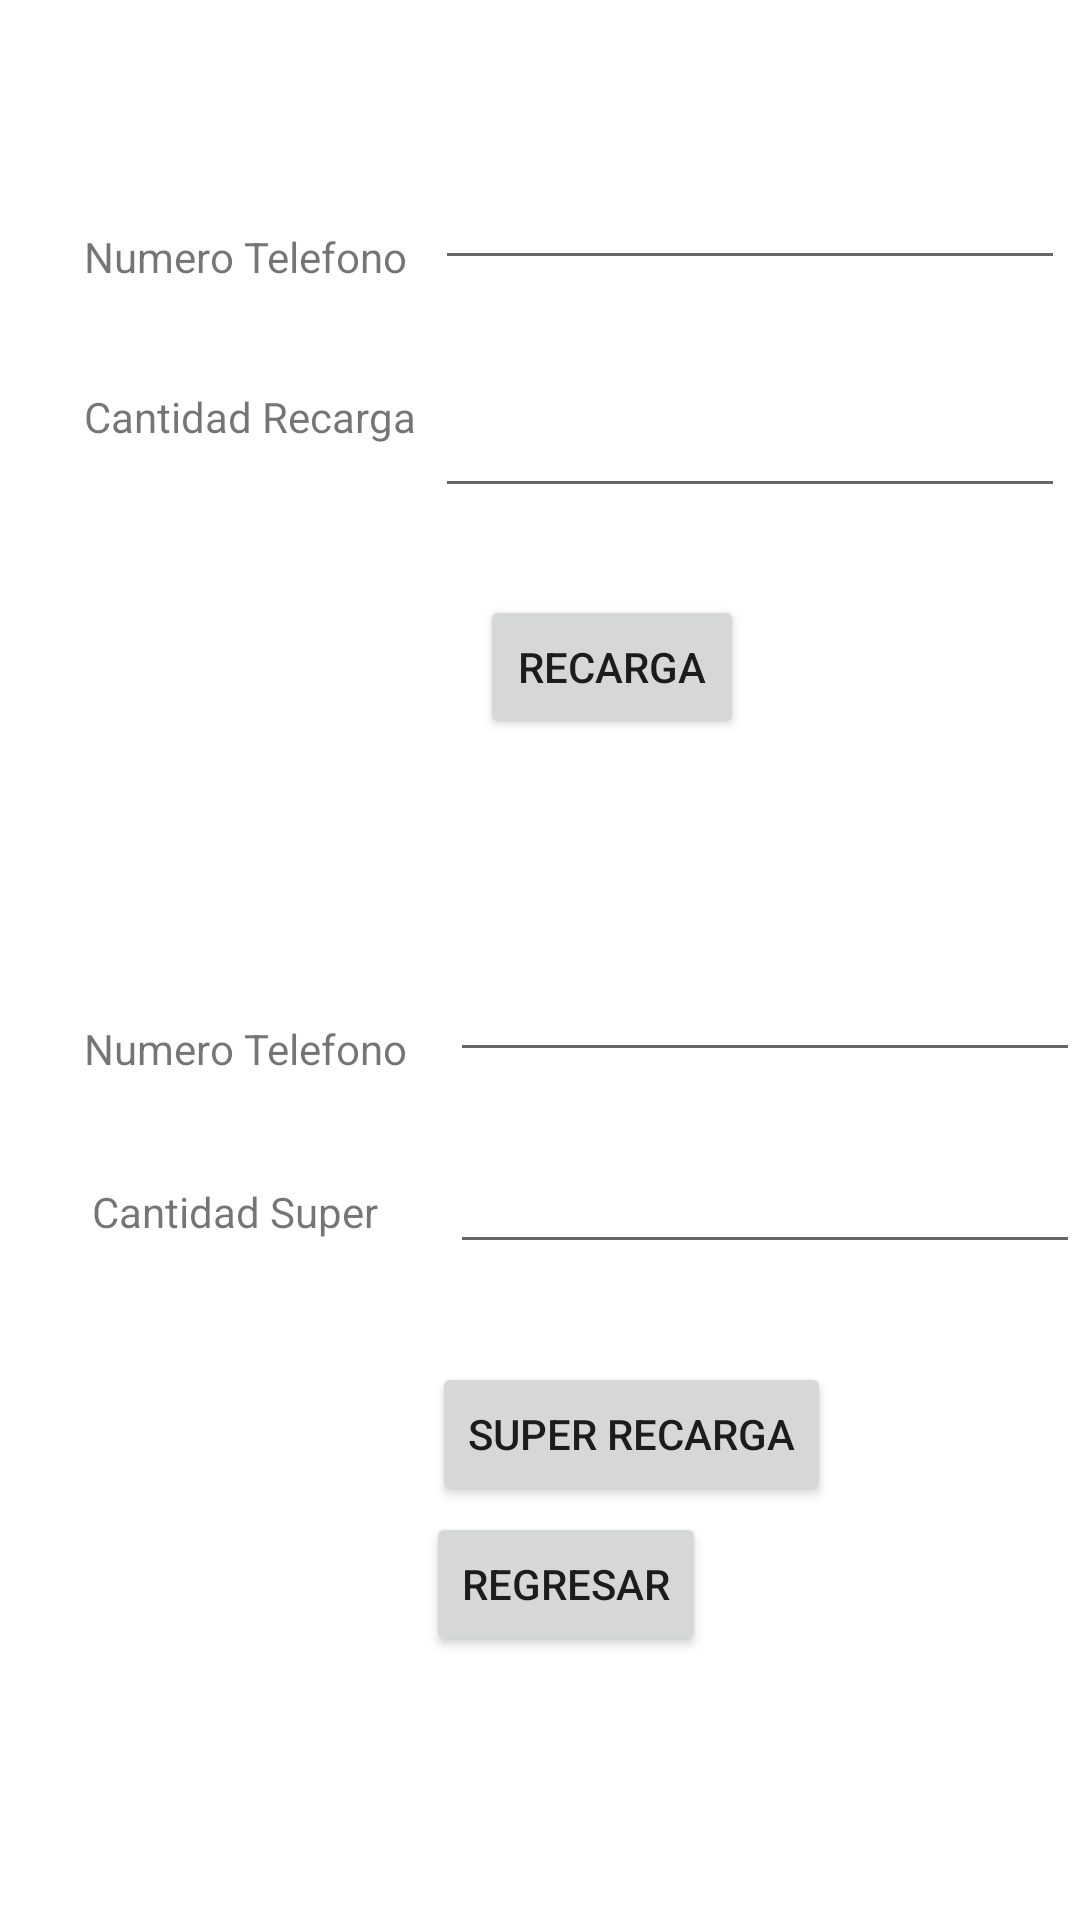

The Android layout XML behind this screen, and the referenced resources:
<!-- AndroidManifest.xml: application theme Theme.PDM_2021_I_L1_LABORATORIO1 -->
<!-- res/layout/activity_recarga_claro.xml -->
<?xml version="1.0" encoding="utf-8"?>
<androidx.constraintlayout.widget.ConstraintLayout xmlns:android="http://schemas.android.com/apk/res/android"
    xmlns:app="http://schemas.android.com/apk/res-auto"
    xmlns:tools="http://schemas.android.com/tools"
    android:layout_width="match_parent"
    android:layout_height="match_parent"
    tools:context=".RecargaClaroActivity">

    <Button
        android:id="@+id/btnRegresarRecargaClaro"
        android:layout_width="wrap_content"
        android:layout_height="wrap_content"
        android:layout_marginBottom="88dp"
        android:text="@string/regresar"
        app:layout_constraintBottom_toBottomOf="parent"
        app:layout_constraintEnd_toEndOf="parent"
        app:layout_constraintHorizontal_bias="0.533"
        app:layout_constraintStart_toStartOf="parent" />

    <Button
        android:id="@+id/btnSuperRecarga"
        android:layout_width="wrap_content"
        android:layout_height="wrap_content"
        android:layout_marginStart="144dp"
        android:text="@string/super_recarga"
        app:layout_constraintBottom_toBottomOf="parent"
        app:layout_constraintStart_toStartOf="parent"
        app:layout_constraintTop_toTopOf="parent"
        app:layout_constraintVertical_bias="0.767" />


    <TextView
        android:id="@+id/txvNumeroTelefono"
        android:layout_width="wrap_content"
        android:layout_height="wrap_content"
        android:layout_marginStart="28dp"
        android:layout_marginTop="76dp"
        android:text="@string/numero_telefono"
        app:layout_constraintStart_toStartOf="parent"
        app:layout_constraintTop_toTopOf="parent" />

    <Button
        android:id="@+id/btnRecarga"
        android:layout_width="wrap_content"
        android:layout_height="wrap_content"
        android:layout_marginStart="160dp"
        android:text="@string/recarga"
        app:layout_constraintBottom_toBottomOf="parent"
        app:layout_constraintStart_toStartOf="parent"
        app:layout_constraintTop_toTopOf="parent"
        app:layout_constraintVertical_bias="0.335" />

    <TextView
        android:id="@+id/txvSuperRecarga"
        android:layout_width="wrap_content"
        android:layout_height="wrap_content"
        android:layout_marginEnd="24dp"
        android:text="@string/cantidad_super"
        app:layout_constraintBaseline_toBaselineOf="@+id/editMontosuperRecarga"
        app:layout_constraintEnd_toStartOf="@+id/editMontosuperRecarga" />

    <EditText
        android:id="@+id/editMontosuperRecarga"
        android:layout_width="wrap_content"
        android:layout_height="wrap_content"
        android:layout_marginStart="150dp"
        android:layout_marginTop="380dp"
        android:autofillHints=""
        android:ems="10"
        android:inputType="number"
        app:layout_constraintStart_toStartOf="parent"
        app:layout_constraintTop_toTopOf="parent" />

    <TextView
        android:id="@+id/txvCantidadRecarga"
        android:layout_width="wrap_content"
        android:layout_height="wrap_content"
        android:layout_marginStart="28dp"
        android:layout_marginTop="36dp"
        android:text="@string/cantidad_recarga"
        app:layout_constraintStart_toStartOf="parent"
        app:layout_constraintTop_toBottomOf="@+id/editIngreseTelefono" />

    <TextView
        android:id="@+id/txvNumeroTelefonoSuper"
        android:layout_width="wrap_content"
        android:layout_height="wrap_content"
        android:layout_marginStart="28dp"
        android:layout_marginTop="340dp"
        android:text="@string/numero_telefono"
        app:layout_constraintStart_toStartOf="parent"
        app:layout_constraintTop_toTopOf="parent" />

    <EditText
        android:id="@+id/editingreseTelefonoSuper"
        android:layout_width="wrap_content"
        android:layout_height="wrap_content"
        android:layout_marginStart="150dp"
        android:layout_marginTop="316dp"
        android:autofillHints=""
        android:ems="10"
        android:inputType="number"
        app:layout_constraintStart_toStartOf="parent"
        app:layout_constraintTop_toTopOf="parent" />

    <EditText
        android:id="@+id/editMontoRecarga"
        android:layout_width="wrap_content"
        android:layout_height="wrap_content"
        android:layout_marginStart="145dp"
        android:layout_marginTop="128dp"
        android:autofillHints=""
        android:ems="10"
        android:inputType="number"
        app:layout_constraintStart_toStartOf="parent"
        app:layout_constraintTop_toTopOf="parent" />

    <EditText
        android:id="@+id/editIngreseTelefono"
        android:layout_width="wrap_content"
        android:layout_height="wrap_content"
        android:layout_marginStart="145dp"
        android:layout_marginTop="52dp"
        android:autofillHints=""
        android:ems="10"
        android:inputType="number"
        app:layout_constraintStart_toStartOf="parent"
        app:layout_constraintTop_toTopOf="parent" />
</androidx.constraintlayout.widget.ConstraintLayout>
<!-- resources referenced by this layout -->
<resources>
  <string name="cantidad_recarga">Cantidad Recarga</string>
  <string name="cantidad_super">Cantidad Super</string>
  <string name="numero_telefono">Numero Telefono</string>
  <string name="recarga">Recarga</string>
  <string name="regresar">Regresar</string>
  <string name="super_recarga">Super Recarga</string>
  <style name="Theme.PDM_2021_I_L1_LABORATORIO1" parent="Theme.MaterialComponents.DayNight.DarkActionBar">
          
          <item name="colorPrimary">@color/purple_500</item>
          <item name="colorPrimaryVariant">@color/purple_700</item>
          <item name="colorOnPrimary">@color/white</item>
          
          <item name="colorSecondary">@color/teal_200</item>
          <item name="colorSecondaryVariant">@color/teal_700</item>
          <item name="colorOnSecondary">@color/black</item>
          
          <item name="android:statusBarColor" tools:targetApi="l">?attr/colorPrimaryVariant</item>
          
      </style>
  <!-- not gathered from this repository: default colours our renderer supplied (Android Studio template values) -->
  <color name="purple_500">#FF6200EE</color>
  <color name="purple_700">#FF3700B3</color>
  <color name="teal_200">#FF03DAC5</color>
  <color name="teal_700">#FF018786</color>
  <color name="black">#FF000000</color>
  <color name="white">#FFFFFFFF</color>
</resources>
